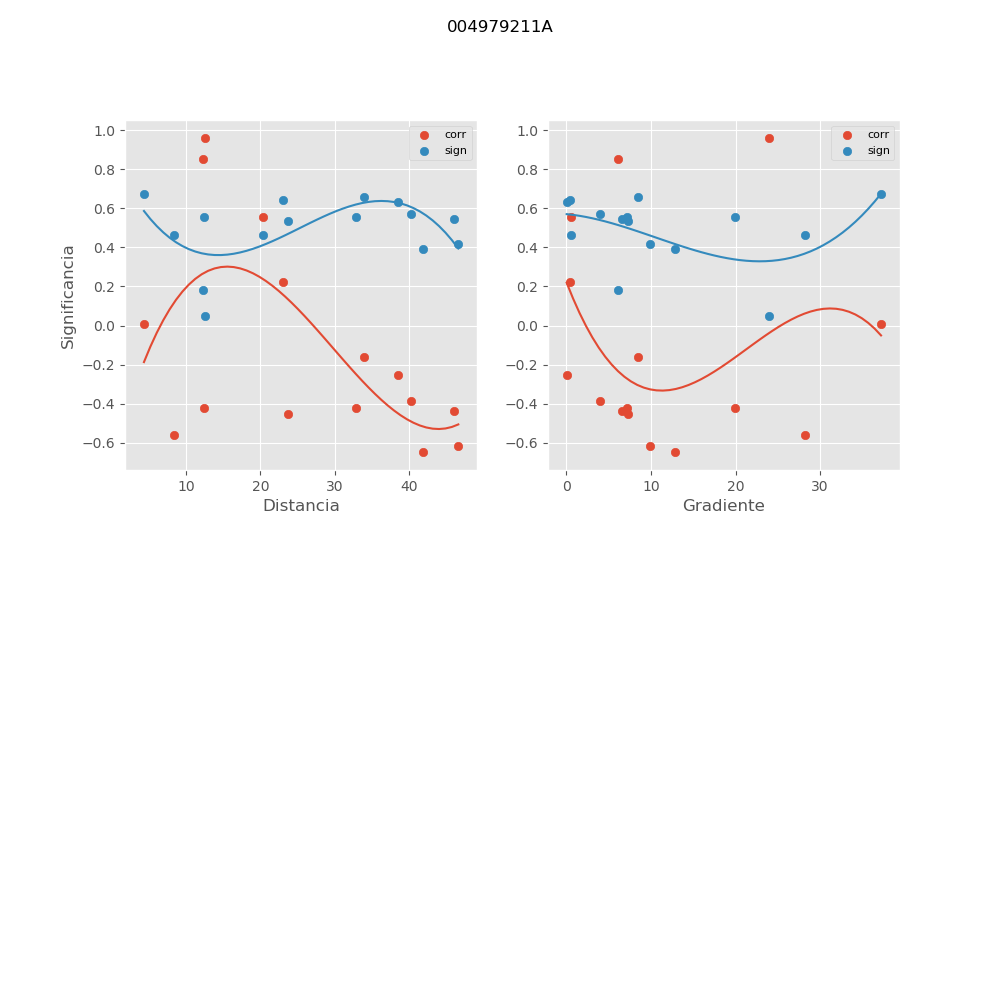

The table this chart was drawn from, first rows:
, mx_co, mx_di, mx_gr, mx_si
0, -0.3885, 40.24, 4.013, 0.5727
1, -0.6177, 46.68, 9.868, 0.4172
2, 0.01021, 4.304, 37.2, 0.6744
3, 0.8524, 12.31, 6.137, 0.1844
4, -0.4505, 23.77, 7.235, 0.5376
5, 0.9621, 12.5, 23.93, 0.0502
6, -0.2515, 38.58, 0.0361, 0.6318
7, -0.4218, 32.88, 7.209, 0.5545
8, 0.2249, 22.99, 0.4546, 0.6404
9, -0.4382, 46.03, 6.529, 0.545
10, -0.6494, 41.92, 12.79, 0.3901
11, -0.1614, 33.98, 8.495, 0.6569
12, -0.5583, 8.347, 28.23, 0.4643
13, 0.5562, 20.36, 0.5817, 0.4658
14, -0.4222, 12.39, 19.98, 0.5543
